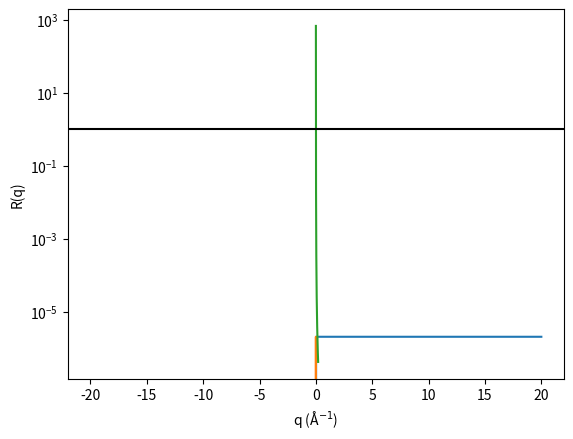
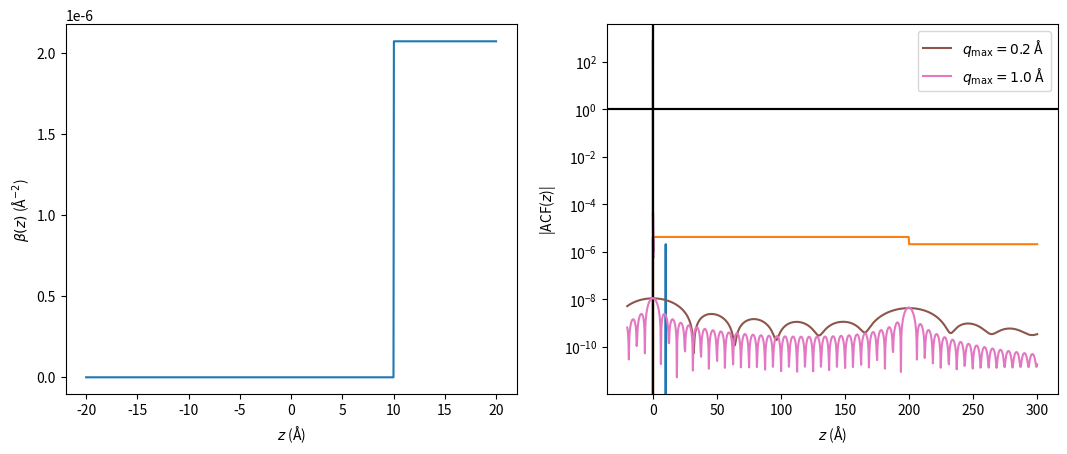

The matplotlib source for these figures, in order:
import numpy as np
import matplotlib.pyplot as plt

z = np.linspace(-20, 20, 1000)
beta = np.zeros_like(z)
beta[np.where(z > 0)] = 2.074e-6
plt.plot(z, beta)
plt.xlabel('$z$ (Å)')
plt.ylabel(r'$\beta(z)$ (Å$^{-2}$)')
plt.show()

plt.plot(z[:-1] + np.diff(z) * 0.5, np.diff(beta))
plt.xlabel('$z$ (Å)')
plt.ylabel(r'$\mathrm{d}\beta(z)/\mathrm{d}z$ (Å$^{-3}$)')
plt.show()

q = np.linspace(0.001, 0.2, 500)
plt.plot(q, 16 * np.pi ** 2 * 2.074e-6 ** 2 / (q ** 4))
plt.axhline(1, c='k')
plt.xlabel('q (Å$^{-1}$)')
plt.ylabel('R(q)')
plt.yscale('log')
plt.show()

z = np.linspace(-20, 20, 1000)
beta = np.zeros_like(z)
beta[np.where(z > 10)] = 2.074e-6

fig, ax = plt.subplots(1, 2, figsize=(12.8, 4.8))

ax[0].plot(z, beta)
ax[0].set_xlabel('$z$ (Å)')
ax[0].set_ylabel(r'$\beta(z)$ (Å$^{-2}$)')

ax[1].plot(z[:-1] + np.diff(z) * 0.5, np.diff(beta))
ax[1].set_xlabel('$z$ (Å)')
ax[1].set_ylabel(r'$\mathrm{d}\beta(z)/\mathrm{d}z$ (Å$^{-3}$)')

plt.show()

z = np.linspace(-20, 300, 1000)
beta = np.zeros_like(z)
beta[np.where((z > 0) & (z < 200))] = 4.186e-6
beta[np.where(z > 200)] = 2.074e-6
plt.plot(z, beta)
plt.xlabel('$z$ (Å)')
plt.ylabel(r'$\beta(z)$ (Å$^{-2}$)')
plt.show()

plt.plot(z[:-1] + np.diff(z) * 0.5, np.diff(beta))
plt.xlabel('$z$ (Å)')
plt.ylabel(r'$\mathrm{d}\beta(z)/\mathrm{d}z$ (Å$^{-3}$)')
plt.show()

def reflectivity(q: np.ndarray, beta:np.ndarray, z: np.ndarray) -> np.ndarray:
    """
    :param q: array of q-wavevectors
    :param beta: scattering length density profile
    :param z: z-dimension values for beta
    :returns: calculated reflectivity
    """
    fourier_transform = (np.diff(beta) * np.exp(-1j * z[:-1] * q[:, np.newaxis])).sum(-1)
    return 16 * np.pi ** 2 / (q ** 4) * np.square(np.abs(fourier_transform))

q = np.linspace(0.001, 0.2, 500)
r = reflectivity(q, beta, z)
plt.plot(q, r)
plt.axhline(1, c='k')
plt.xlabel('q (Å$^{-1}$)')
plt.ylabel('R(q)')
plt.yscale('log')
plt.show()

from scipy.signal import find_peaks

peaks = find_peaks(-r)[0]
plt.plot(q, r)
for i in peaks:
    plt.axvline(q[i], c='k', alpha=0.5)
plt.axhline(1, c='k')
plt.xlabel('q (Å$^{-1}$)')
plt.ylabel('R(q)')
plt.yscale('log')
plt.show()

delta_q = np.diff(q[peaks])
distances = 2 * np.pi / delta_q
print(f'Calculated thickness = 2pi / ({np.mean(delta_q):.2e} '
      f'+/- {np.std(delta_q):.2e} Å^-1) = '
      f'{np.mean(distances):.2f} +/-'
      f' {np.std(distances):.2f} Å')

def autocorrelation(q:np.ndarray, r: np.ndarray, z:np.ndarray) -> np.ndarray:
    """
    :param q: array of q-wavevectors
    :param r: measured reflectometry
    :param z: range for z-dimension values
    :returns: normalised autocorrelation function.
    """
    inv_fourier_transform = (q ** 4 * r * np.exp(1j * q * z[:, np.newaxis])).sum(-1) 
    return inv_fourier_transform / (16 * np.pi ** 2)

q2 = np.linspace(0.001, 1, 500)
r2 = reflectivity(q2, beta, z)
acf = autocorrelation(q, r, z)
acf2 = autocorrelation(q2, r2, z)
plt.plot(z, np.abs(acf), label='$q_{\mathrm{max}} = 0.2$ Å')
plt.plot(z, np.abs(acf2), label='$q_{\mathrm{max}} = 1.0$ Å')
plt.xlabel('$z$ (Å)')
plt.ylabel('|ACF($z$)|')
plt.legend()
plt.show()